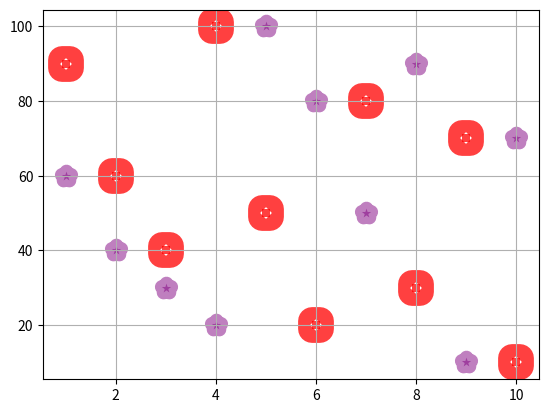

Recreate this plot in Python.
from matplotlib import pyplot as plt
import numpy as np
import random
# x=[1,2,3,4,5,6,7,8,9,10]
# y=[10,20,30,40,50,60,70,80,90,100]
# random.shuffle(y)
# print(x,y)
# plt.grid()
# plt.scatter(x,y)
# plt.show()

x=[1,2,3,4,5,6,7,8,9,10]
y=[10,20,30,40,50,60,70,80,90,100]
y1=[10,20,30,40,50,60,70,80,90,100]
random.shuffle(y)
random.shuffle(y1)
print(x,y)
print(x,y1)
plt.grid()
plt.scatter(x,y,color="purple",marker="*",s=50,linewidth=10,alpha=0.5)
plt.scatter(x,y1,color="red",marker="s",s=30,linewidth=20,alpha=0.75)
plt.show()


